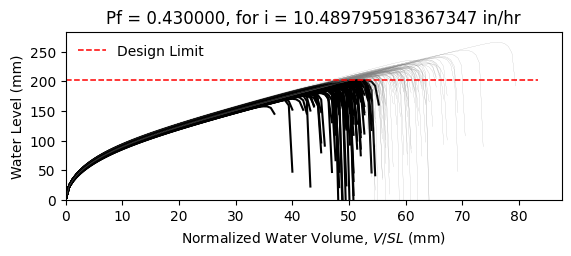

Source data for this figure (header and first rows):
W8X18, L = 360.0 in, slope = 0.020833333333333332 in/in, dead load = 6.944444444444444e-05 kip/in…
zwlim AISC Appendix 2, zwlim DAMP, zwlim Proposed for ASCE 7, zwlim Neglect Ponding, dhnom Denver, dhnom New York, dhnom New Orleans, dh Denver, dh New York, dh New Orleans, dmax
6.663, 5.007, 5.883, 8.96, 2.06, 2.06, 2.06, 5.042, 5.042, 5.042, 8.454, Safe, 
6.663, 5.007, 5.883, 8.96, 2.06, 2.06, 2.06, 5.042, 5.042, 5.042, 7.701, Fail, 
6.663, 5.007, 5.883, 8.96, 2.06, 2.06, 2.06, 5.042, 5.042, 5.042, 7.643, Fail, 
6.663, 5.007, 5.883, 8.96, 2.06, 2.06, 2.06, 5.042, 5.042, 5.042, 8.822, Safe, 
6.663, 5.007, 5.883, 8.96, 2.06, 2.06, 2.06, 5.042, 5.042, 5.042, 7.09, Fail, 
6.663, 5.007, 5.883, 8.96, 2.06, 2.06, 2.06, 5.042, 5.042, 5.042, 10.47, Safe, 
6.663, 5.007, 5.883, 8.96, 2.06, 2.06, 2.06, 5.042, 5.042, 5.042, 8.099, Safe, 
6.663, 5.007, 5.883, 8.96, 2.06, 2.06, 2.06, 5.042, 5.042, 5.042, 7.422, Fail, 
6.663, 5.007, 5.883, 8.96, 2.06, 2.06, 2.06, 5.042, 5.042, 5.042, 8.465, Safe, 
6.663, 5.007, 5.883, 8.96, 2.06, 2.06, 2.06, 5.042, 5.042, 5.042, 7.962, Fail, 
6.663, 5.007, 5.883, 8.96, 2.06, 2.06, 2.06, 5.042, 5.042, 5.042, 6.908, Fail, 
6.663, 5.007, 5.883, 8.96, 2.06, 2.06, 2.06, 5.042, 5.042, 5.042, 6.842, Fail, 
6.663, 5.007, 5.883, 8.96, 2.06, 2.06, 2.06, 5.042, 5.042, 5.042, 8.764, Safe, 
6.663, 5.007, 5.883, 8.96, 2.06, 2.06, 2.06, 5.042, 5.042, 5.042, 7.595, Fail, 
6.663, 5.007, 5.883, 8.96, 2.06, 2.06, 2.06, 5.042, 5.042, 5.042, 8.577, Safe, 
6.663, 5.007, 5.883, 8.96, 2.06, 2.06, 2.06, 5.042, 5.042, 5.042, 7.955, Fail, 
6.663, 5.007, 5.883, 8.96, 2.06, 2.06, 2.06, 5.042, 5.042, 5.042, 8.206, Safe, 
6.663, 5.007, 5.883, 8.96, 2.06, 2.06, 2.06, 5.042, 5.042, 5.042, 9.015, Safe, 
6.663, 5.007, 5.883, 8.96, 2.06, 2.06, 2.06, 5.042, 5.042, 5.042, 7.477, Fail, 
6.663, 5.007, 5.883, 8.96, 2.06, 2.06, 2.06, 5.042, 5.042, 5.042, 7.948, Fail, 
6.663, 5.007, 5.883, 8.96, 2.06, 2.06, 2.06, 5.042, 5.042, 5.042, 7.325, Fail, 
6.663, 5.007, 5.883, 8.96, 2.06, 2.06, 2.06, 5.042, 5.042, 5.042, 8.604, Safe, 
6.663, 5.007, 5.883, 8.96, 2.06, 2.06, 2.06, 5.042, 5.042, 5.042, 8.473, Safe, 
6.663, 5.007, 5.883, 8.96, 2.06, 2.06, 2.06, 5.042, 5.042, 5.042, 8.055, Safe, 
6.663, 5.007, 5.883, 8.96, 2.06, 2.06, 2.06, 5.042, 5.042, 5.042, 7.923, Fail, 
6.663, 5.007, 5.883, 8.96, 2.06, 2.06, 2.06, 5.042, 5.042, 5.042, 7.025, Fail, 
6.663, 5.007, 5.883, 8.96, 2.06, 2.06, 2.06, 5.042, 5.042, 5.042, 8.569, Safe, 
6.663, 5.007, 5.883, 8.96, 2.06, 2.06, 2.06, 5.042, 5.042, 5.042, 8.018, Safe, 
6.663, 5.007, 5.883, 8.96, 2.06, 2.06, 2.06, 5.042, 5.042, 5.042, 7.536, Fail, 
6.663, 5.007, 5.883, 8.96, 2.06, 2.06, 2.06, 5.042, 5.042, 5.042, 8.963, Safe, 
6.663, 5.007, 5.883, 8.96, 2.06, 2.06, 2.06, 5.042, 5.042, 5.042, 8.509, Safe, 
6.663, 5.007, 5.883, 8.96, 2.06, 2.06, 2.06, 5.042, 5.042, 5.042, 8.319, Safe, 
6.663, 5.007, 5.883, 8.96, 2.06, 2.06, 2.06, 5.042, 5.042, 5.042, 7.713, Fail, 
6.663, 5.007, 5.883, 8.96, 2.06, 2.06, 2.06, 5.042, 5.042, 5.042, 8.98, Safe, 
6.663, 5.007, 5.883, 8.96, 2.06, 2.06, 2.06, 5.042, 5.042, 5.042, 8.528, Safe, 
6.663, 5.007, 5.883, 8.96, 2.06, 2.06, 2.06, 5.042, 5.042, 5.042, 7.483, Fail, 
6.663, 5.007, 5.883, 8.96, 2.06, 2.06, 2.06, 5.042, 5.042, 5.042, 8.184, Safe, 
6.663, 5.007, 5.883, 8.96, 2.06, 2.06, 2.06, 5.042, 5.042, 5.042, 8.51, Safe, 
6.663, 5.007, 5.883, 8.96, 2.06, 2.06, 2.06, 5.042, 5.042, 5.042, 8.858, Safe, 
6.663, 5.007, 5.883, 8.96, 2.06, 2.06, 2.06, 5.042, 5.042, 5.042, 7.004, Fail, 
6.663, 5.007, 5.883, 8.96, 2.06, 2.06, 2.06, 5.042, 5.042, 5.042, 9.277, Safe, 
6.663, 5.007, 5.883, 8.96, 2.06, 2.06, 2.06, 5.042, 5.042, 5.042, 7.855, Fail, 
6.663, 5.007, 5.883, 8.96, 2.06, 2.06, 2.06, 5.042, 5.042, 5.042, 7.923, Fail, 
6.663, 5.007, 5.883, 8.96, 2.06, 2.06, 2.06, 5.042, 5.042, 5.042, 8.086, Safe, 
6.663, 5.007, 5.883, 8.96, 2.06, 2.06, 2.06, 5.042, 5.042, 5.042, 8.724, Safe, 
6.663, 5.007, 5.883, 8.96, 2.06, 2.06, 2.06, 5.042, 5.042, 5.042, 7.218, Fail, 
6.663, 5.007, 5.883, 8.96, 2.06, 2.06, 2.06, 5.042, 5.042, 5.042, 8.168, Safe, 
6.663, 5.007, 5.883, 8.96, 2.06, 2.06, 2.06, 5.042, 5.042, 5.042, 7.485, Fail, 
6.663, 5.007, 5.883, 8.96, 2.06, 2.06, 2.06, 5.042, 5.042, 5.042, 8.15, Safe, 
6.663, 5.007, 5.883, 8.96, 2.06, 2.06, 2.06, 5.042, 5.042, 5.042, 7.458, Fail, 
6.663, 5.007, 5.883, 8.96, 2.06, 2.06, 2.06, 5.042, 5.042, 5.042, 8.54, Safe, 
6.663, 5.007, 5.883, 8.96, 2.06, 2.06, 2.06, 5.042, 5.042, 5.042, 6.699, Fail, 
6.663, 5.007, 5.883, 8.96, 2.06, 2.06, 2.06, 5.042, 5.042, 5.042, 8.255, Safe, 
6.663, 5.007, 5.883, 8.96, 2.06, 2.06, 2.06, 5.042, 5.042, 5.042, 7.676, Fail, 
6.663, 5.007, 5.883, 8.96, 2.06, 2.06, 2.06, 5.042, 5.042, 5.042, 9.201, Safe, 
6.663, 5.007, 5.883, 8.96, 2.06, 2.06, 2.06, 5.042, 5.042, 5.042, 7.373, Fail, 
6.663, 5.007, 5.883, 8.96, 2.06, 2.06, 2.06, 5.042, 5.042, 5.042, 7.927, Fail, 
6.663, 5.007, 5.883, 8.96, 2.06, 2.06, 2.06, 5.042, 5.042, 5.042, 7.468, Fail, 
6.663, 5.007, 5.883, 8.96, 2.06, 2.06, 2.06, 5.042, 5.042, 5.042, 7.162, Fail, 
... 142 more rows
